4-way image classification set "dataset" from GitHub (xKingxAsurax/Simulacion-proyecto-11); label vocabulary: inventory report, purchase orders, shipping orders, invoices.

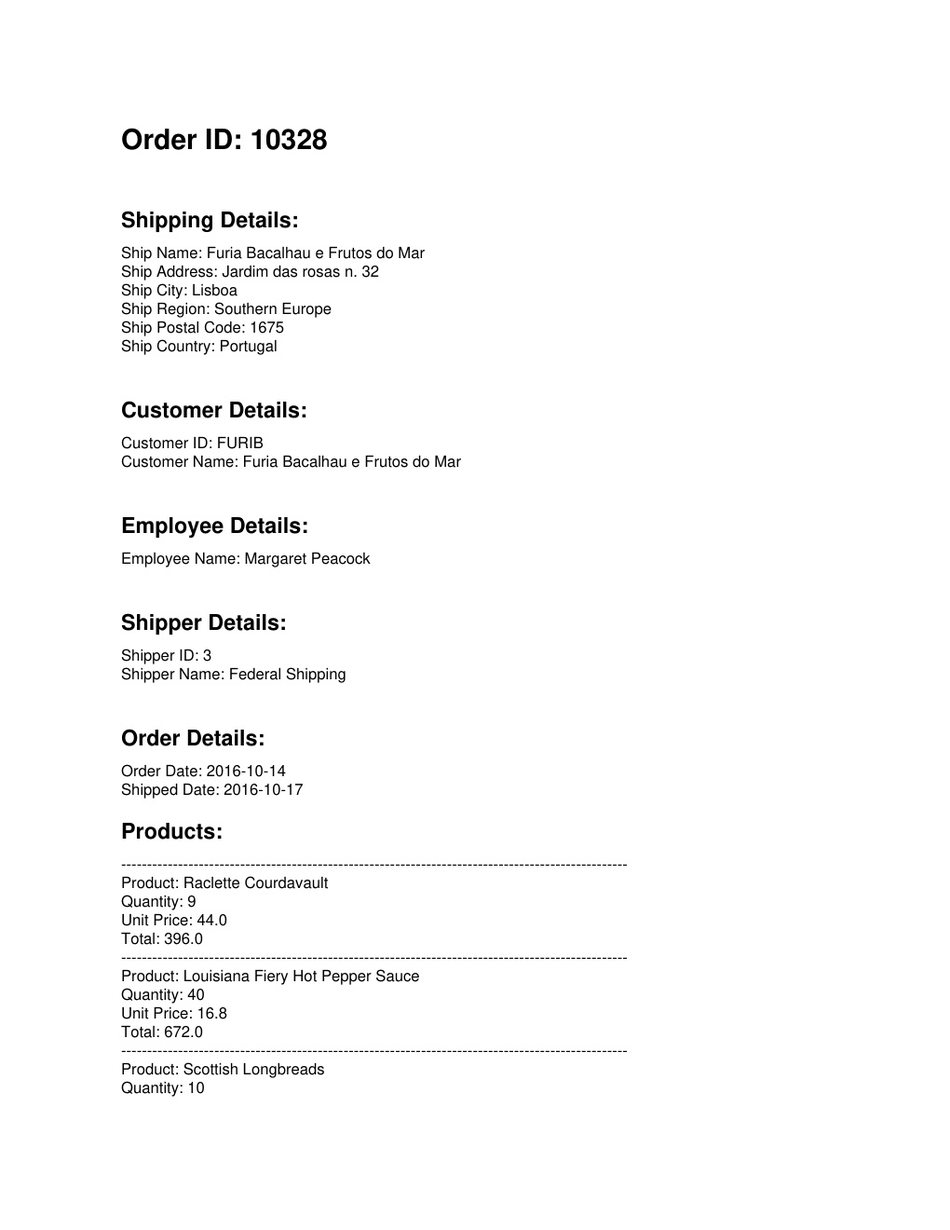
Label: shipping orders

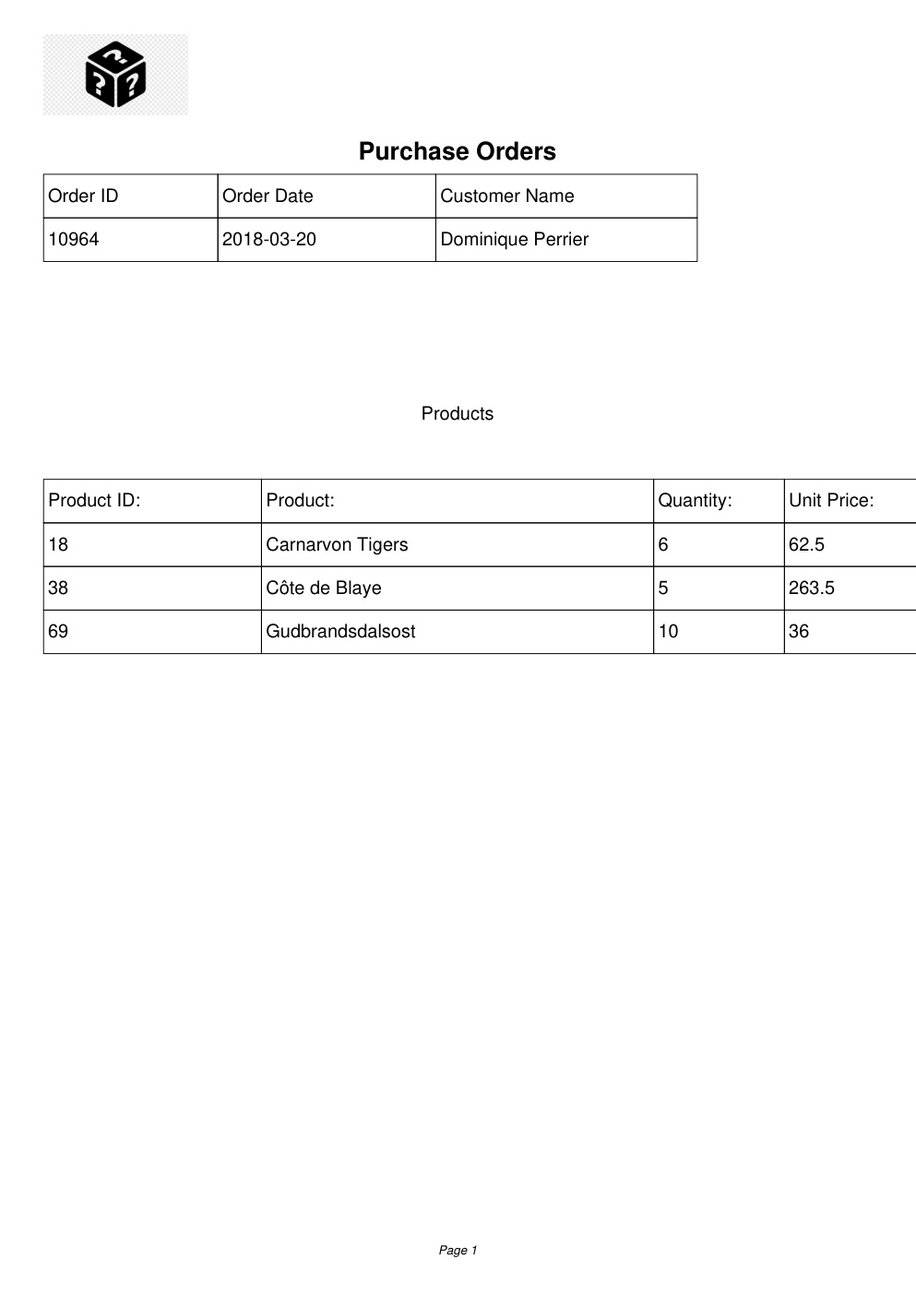
Label: purchase orders

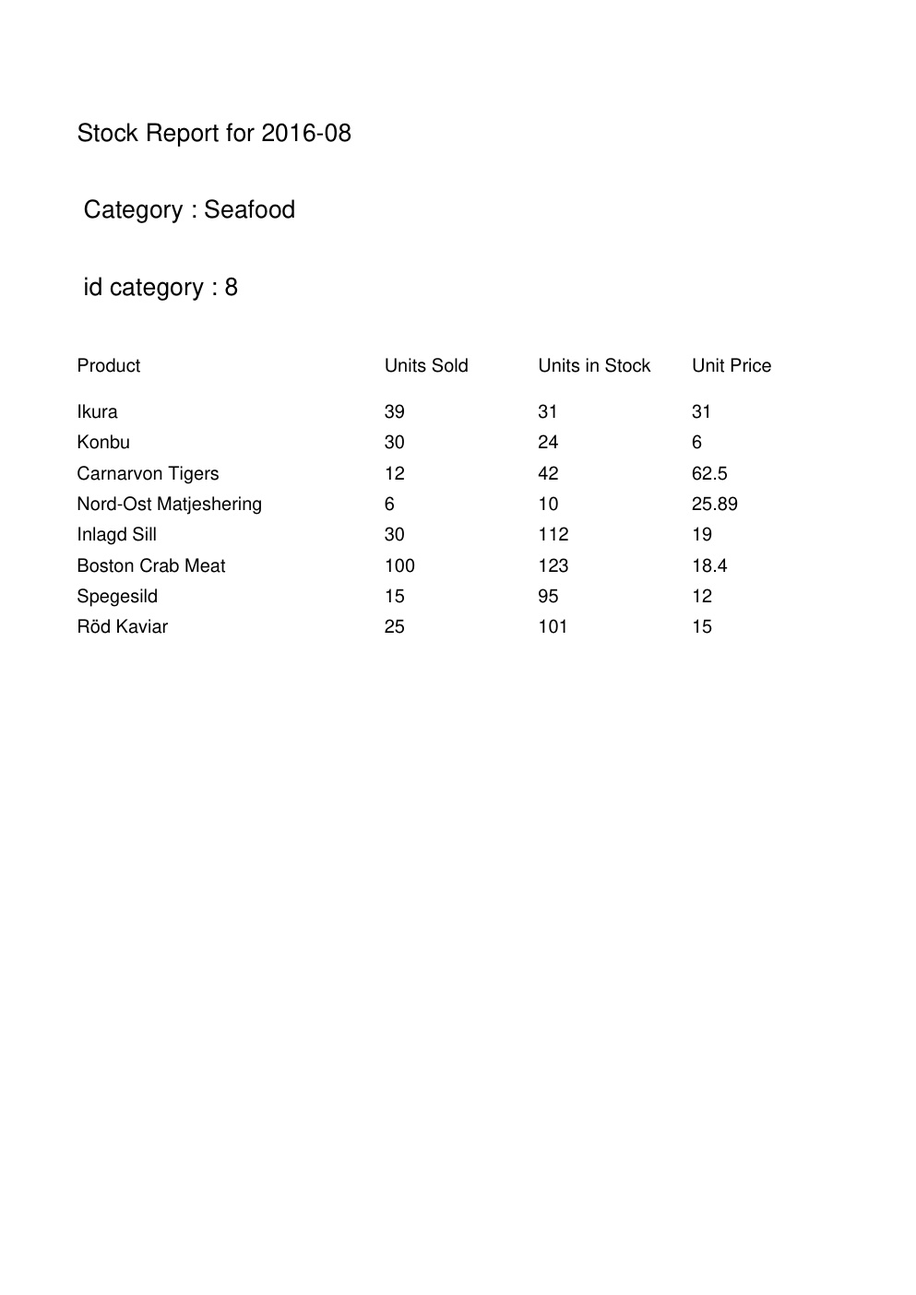
Label: inventory report

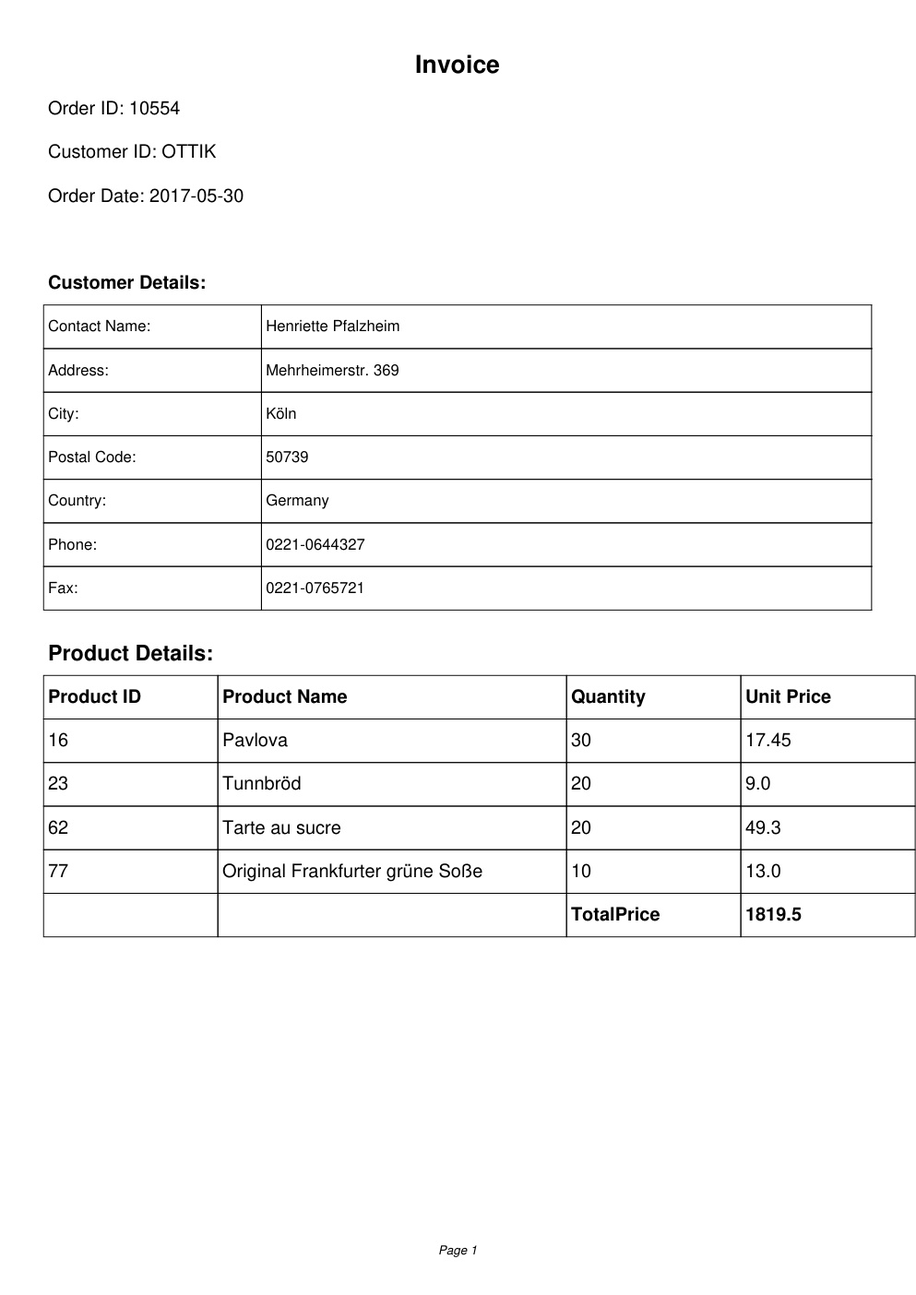
Label: invoices

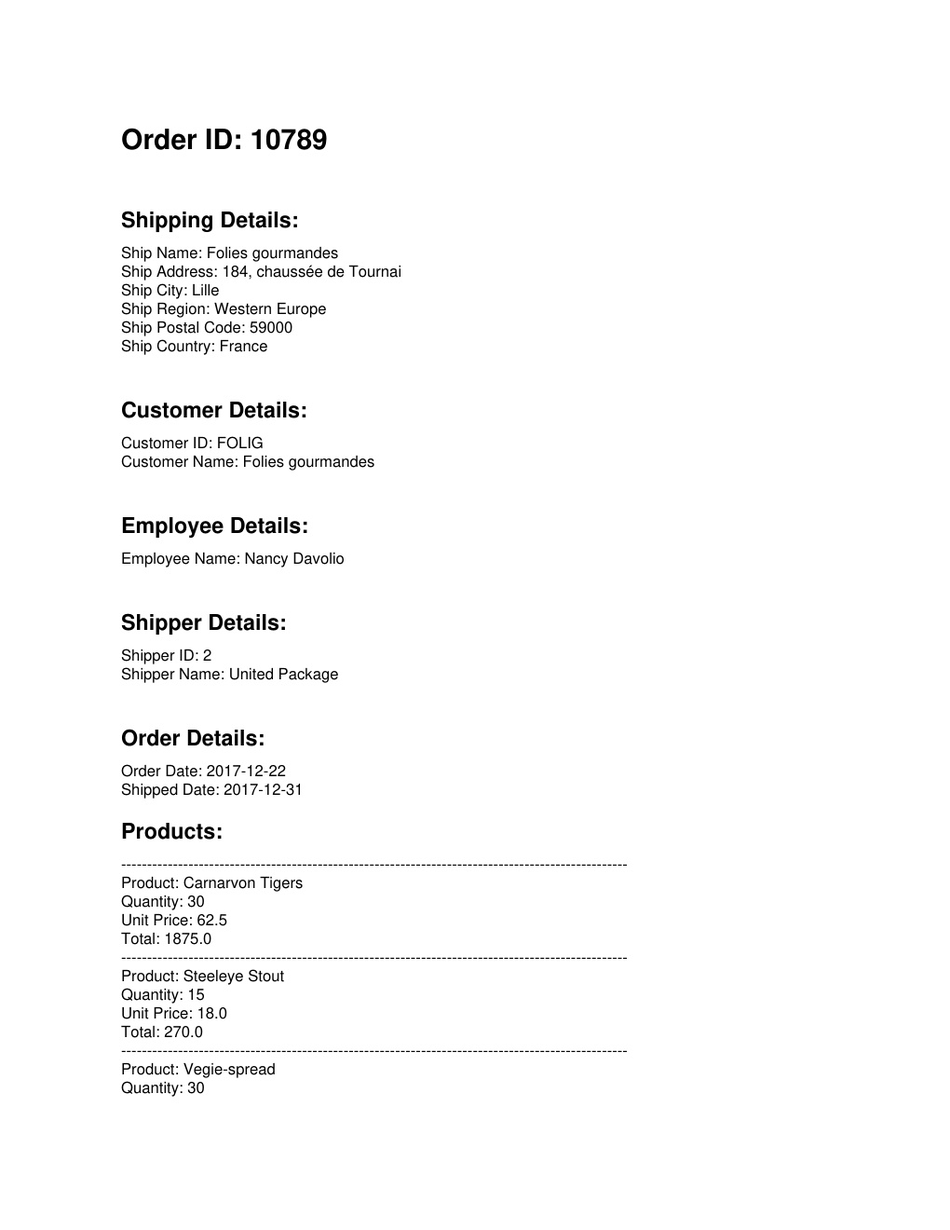
Label: shipping orders

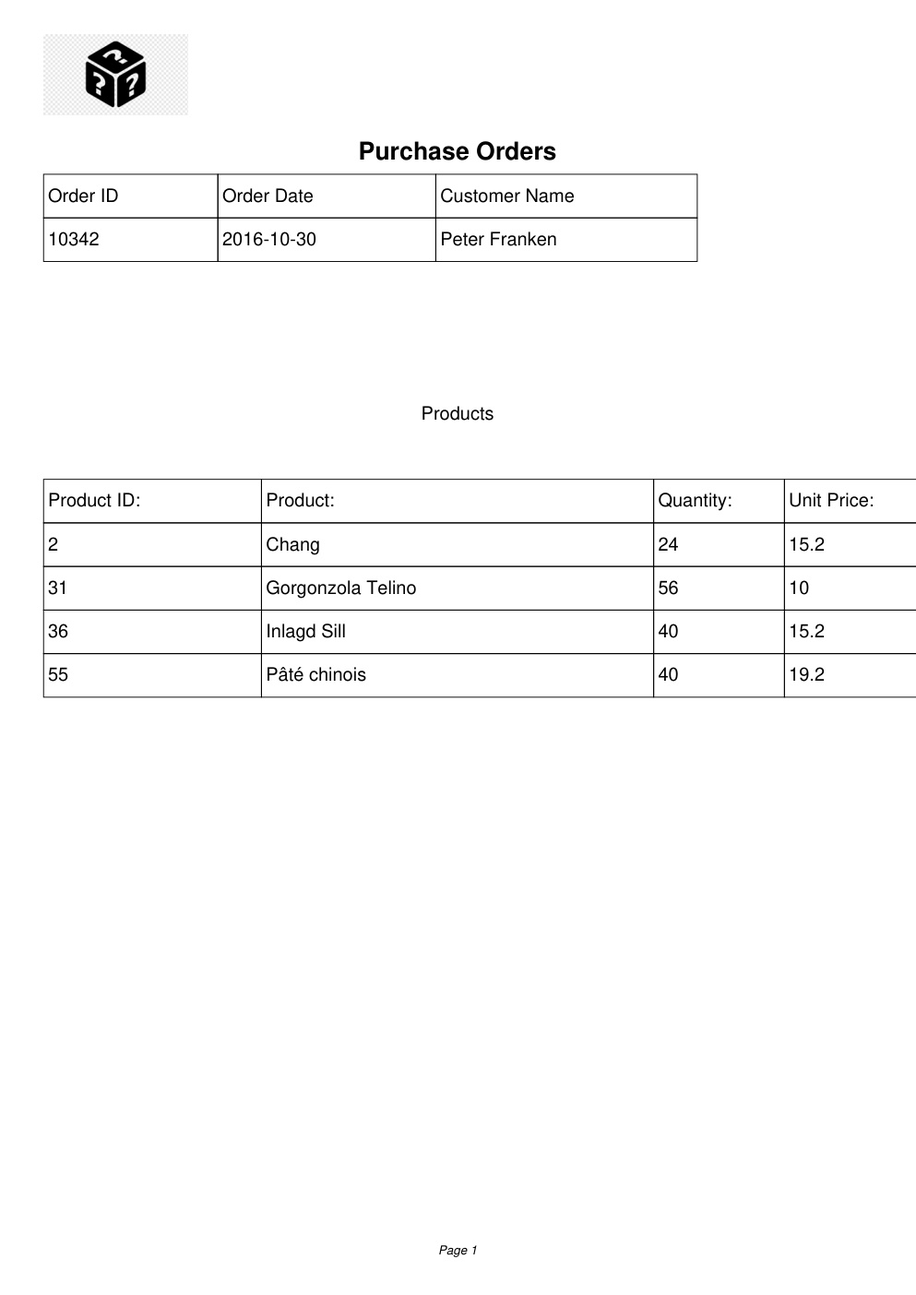
Label: purchase orders
